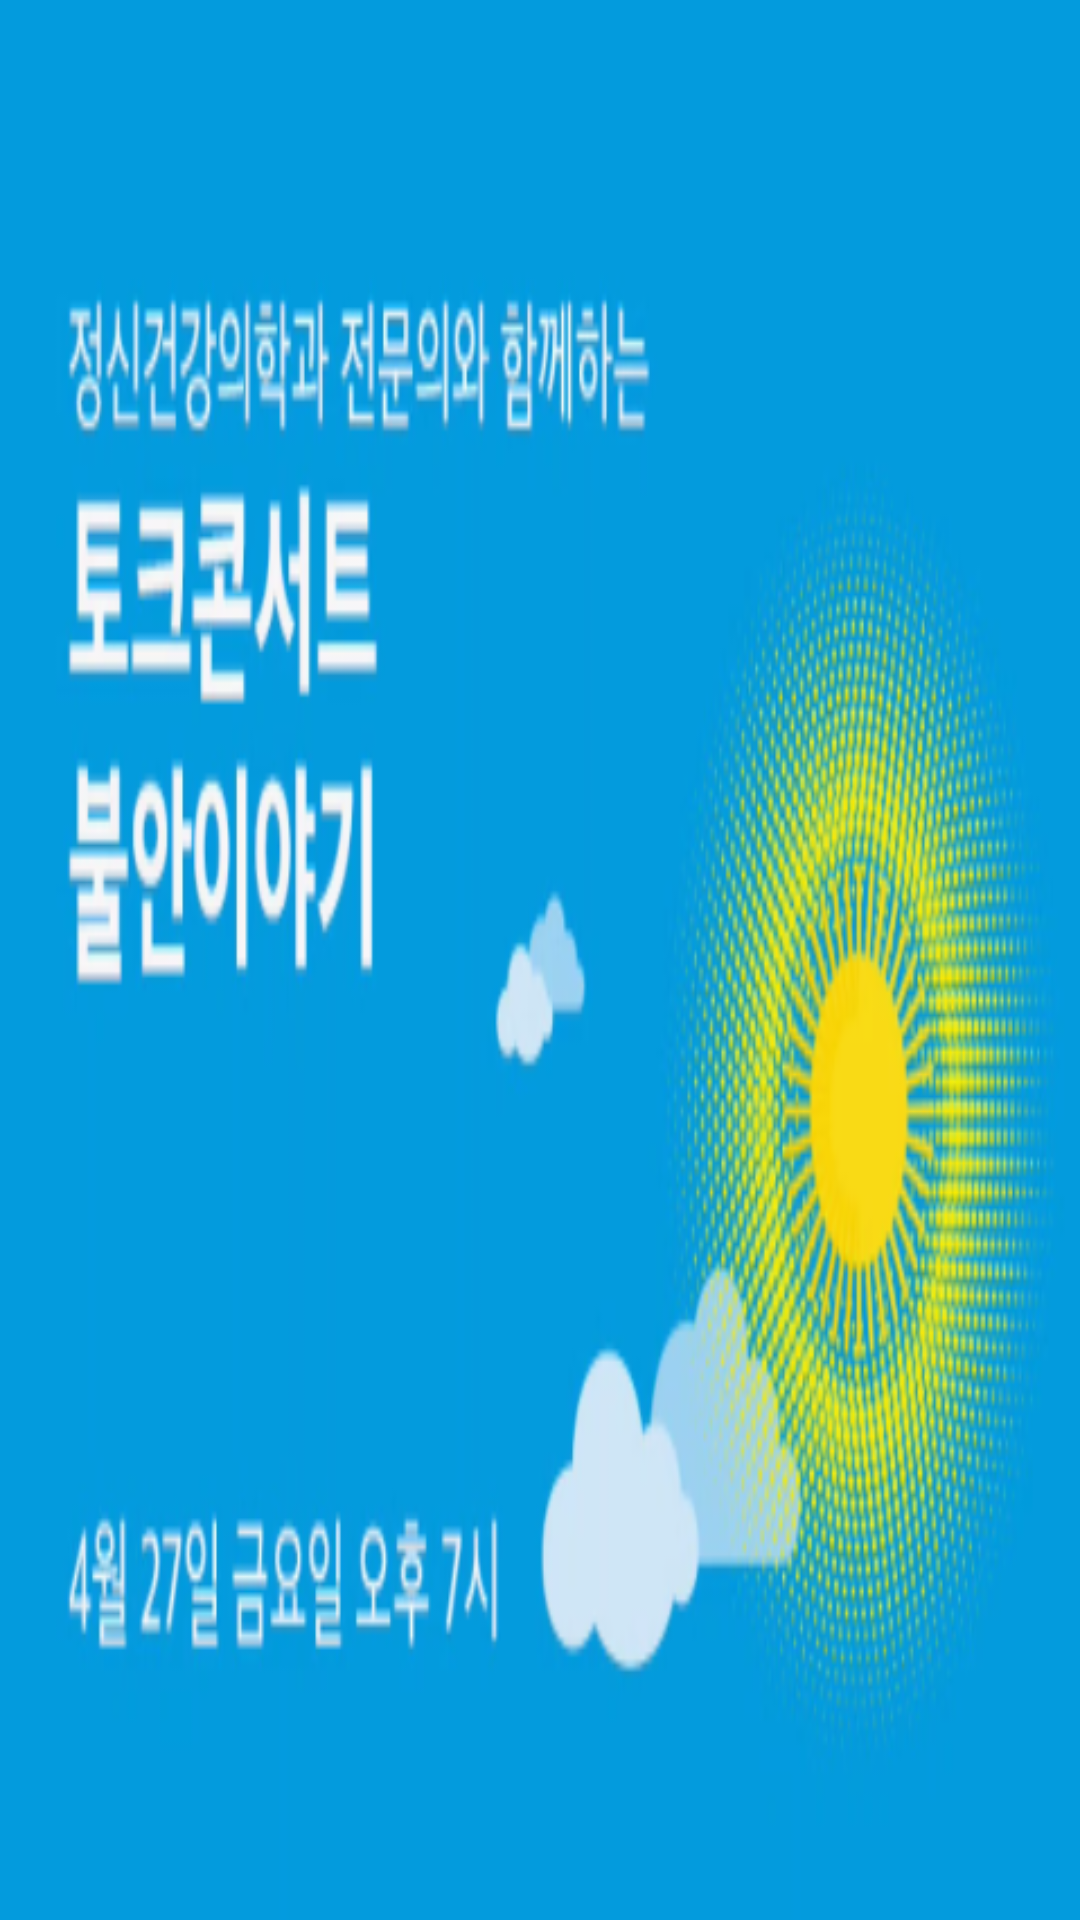

This screen was rendered from an Android layout file. Write that file and the resources it references.
<!-- AndroidManifest.xml: application theme NoActionBar -->
<!-- res/layout/fragment_five.xml -->
<?xml version="1.0" encoding="utf-8"?>
<RelativeLayout xmlns:android="http://schemas.android.com/apk/res/android"
    xmlns:app="http://schemas.android.com/apk/res-auto"
    android:layout_width="match_parent"
    android:layout_height="210dp"
    android:background="#1439dc"
    android:orientation="vertical">

    <ImageView
        android:id="@+id/imageView3"
        android:layout_width="match_parent"
        android:layout_height="match_parent"
        android:layout_alignParentLeft="true"

        android:layout_alignParentStart="true"
        android:layout_alignParentTop="true"
        android:adjustViewBounds="true"
        android:background="@android:color/transparent"
        android:scaleType="fitXY"
        app:srcCompat="@drawable/commerce_talk_concert_confuse" />
</RelativeLayout>
<!-- resources referenced by this layout -->
<resources>
  <!-- drawable commerce_talk_concert_confuse: png bitmap (drawable, 131282 bytes) -->
  <style name="NoActionBar" parent="Theme.AppCompat.Light.DarkActionBar">
  
          <item name="title">@string/empty</item>
          <item name="windowActionBar">false</item>
          <item name="windowNoTitle">true</item>
  
      </style>
  <string name="empty" />
</resources>
